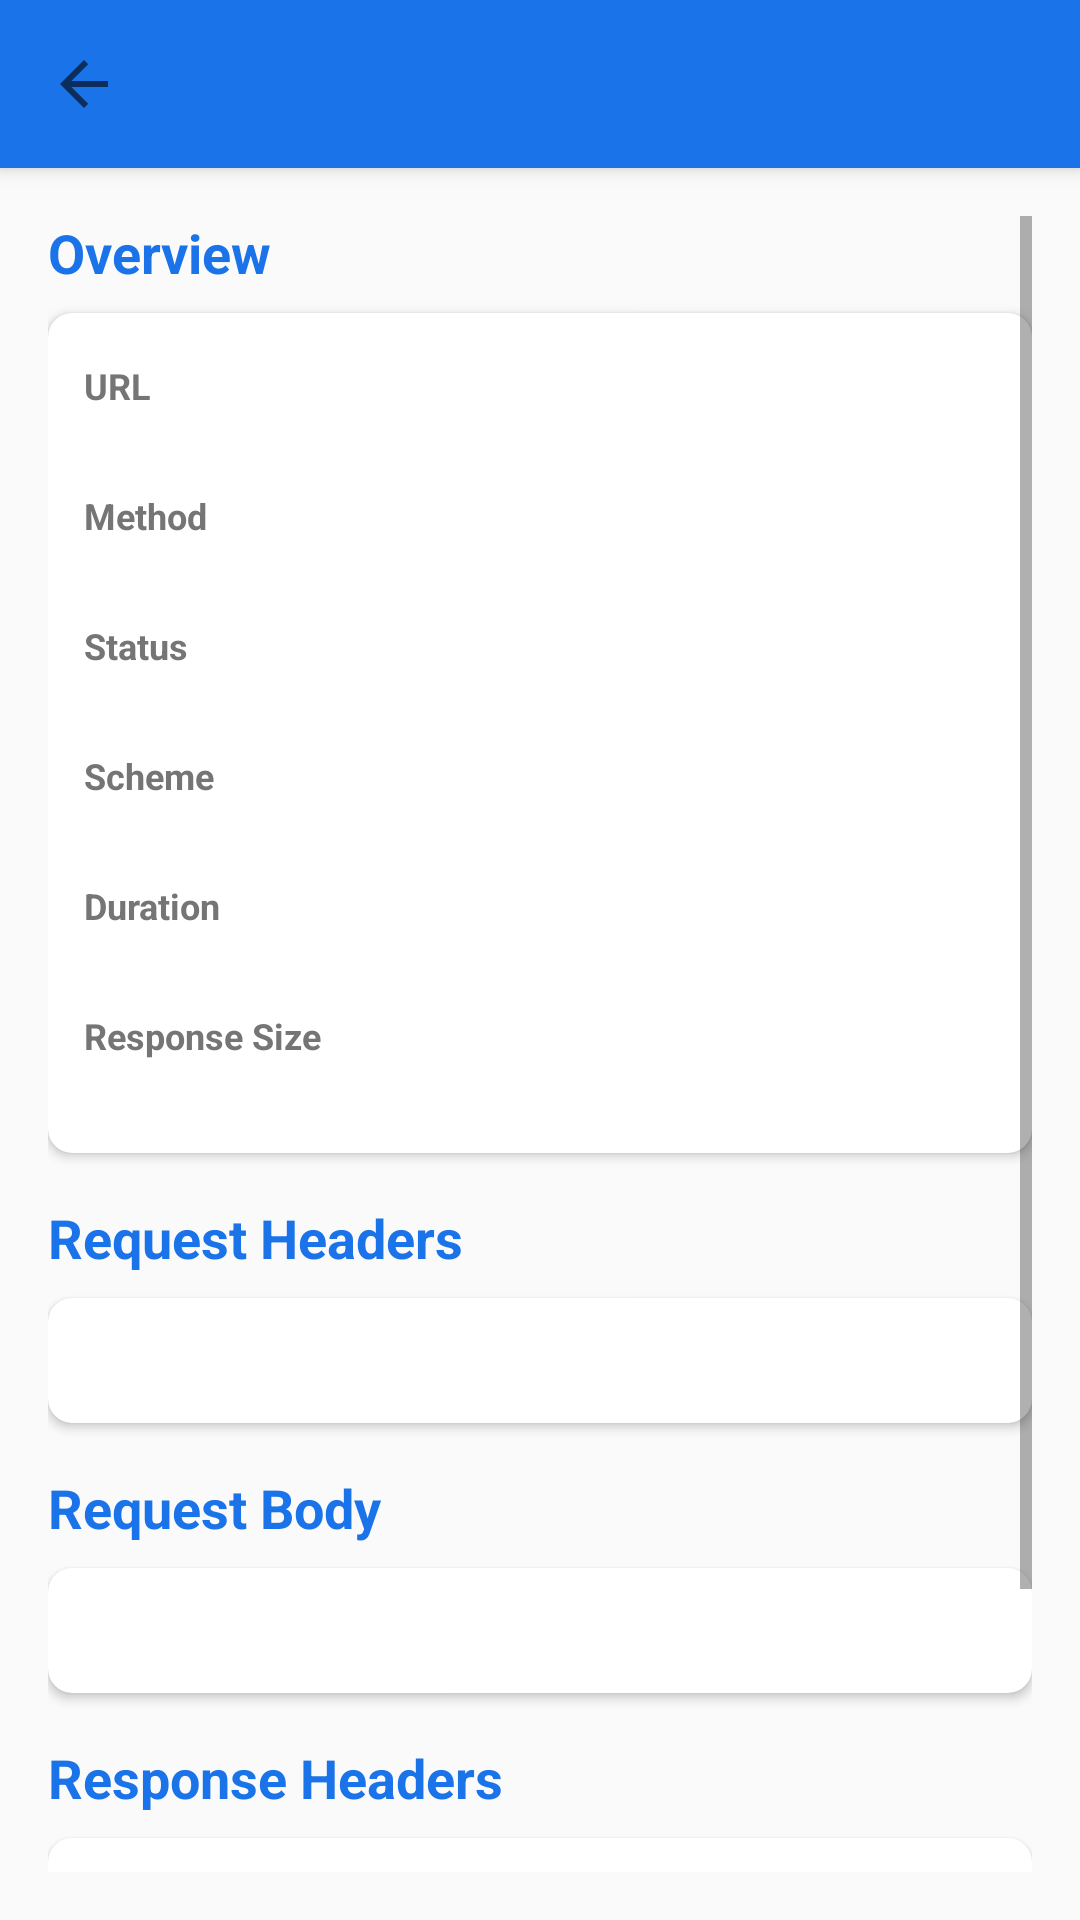

Layout XML and referenced resources for this Android screen:
<!-- AndroidManifest.xml: application theme Theme.FortunateHtml -->
<!-- res/layout/activity_traffic_detail.xml -->
<?xml version="1.0" encoding="utf-8"?>
<androidx.coordinatorlayout.widget.CoordinatorLayout
    xmlns:android="http://schemas.android.com/apk/res/android"
    xmlns:app="http://schemas.android.com/apk/res-auto"
    android:layout_width="match_parent"
    android:layout_height="match_parent"
    android:background="@color/background">

    <com.google.android.material.appbar.AppBarLayout
        android:layout_width="match_parent"
        android:layout_height="wrap_content">

        <androidx.appcompat.widget.Toolbar
            android:id="@+id/toolbar"
            android:layout_width="match_parent"
            android:layout_height="?attr/actionBarSize"
            android:background="@color/primary"
            android:titleTextColor="@color/on_primary"
            app:navigationIcon="?attr/homeAsUpIndicator" />

    </com.google.android.material.appbar.AppBarLayout>

    <ScrollView
        android:layout_width="match_parent"
        android:layout_height="match_parent"
        app:layout_behavior="@string/appbar_scrolling_view_behavior"
        android:padding="16dp">

        <LinearLayout
            android:layout_width="match_parent"
            android:layout_height="wrap_content"
            android:orientation="vertical">

            
            <TextView
                android:layout_width="wrap_content"
                android:layout_height="wrap_content"
                android:text="Overview"
                android:textSize="18sp"
                android:textStyle="bold"
                android:textColor="@color/primary"
                android:layout_marginBottom="8dp" />

            <com.google.android.material.card.MaterialCardView
                android:layout_width="match_parent"
                android:layout_height="wrap_content"
                android:layout_marginBottom="16dp"
                app:cardElevation="2dp"
                app:cardCornerRadius="8dp">

                <LinearLayout
                    android:layout_width="match_parent"
                    android:layout_height="wrap_content"
                    android:orientation="vertical"
                    android:padding="12dp">

                    <include layout="@layout/detail_row"
                        android:id="@+id/urlRow" />

                    <TextView
                        android:layout_width="wrap_content"
                        android:layout_height="wrap_content"
                        android:text="URL"
                        android:textStyle="bold"
                        android:textSize="12sp"
                        android:textColor="@color/text_secondary" />
                    <TextView
                        android:id="@+id/urlValue"
                        android:layout_width="match_parent"
                        android:layout_height="wrap_content"
                        android:textSize="14sp"
                        android:layout_marginBottom="8dp"
                        android:textIsSelectable="true" />

                    <TextView
                        android:layout_width="wrap_content"
                        android:layout_height="wrap_content"
                        android:text="Method"
                        android:textStyle="bold"
                        android:textSize="12sp"
                        android:textColor="@color/text_secondary" />
                    <TextView
                        android:id="@+id/methodValue"
                        android:layout_width="match_parent"
                        android:layout_height="wrap_content"
                        android:textSize="14sp"
                        android:layout_marginBottom="8dp" />

                    <TextView
                        android:layout_width="wrap_content"
                        android:layout_height="wrap_content"
                        android:text="Status"
                        android:textStyle="bold"
                        android:textSize="12sp"
                        android:textColor="@color/text_secondary" />
                    <TextView
                        android:id="@+id/statusValue"
                        android:layout_width="match_parent"
                        android:layout_height="wrap_content"
                        android:textSize="14sp"
                        android:layout_marginBottom="8dp" />

                    <TextView
                        android:layout_width="wrap_content"
                        android:layout_height="wrap_content"
                        android:text="Scheme"
                        android:textStyle="bold"
                        android:textSize="12sp"
                        android:textColor="@color/text_secondary" />
                    <TextView
                        android:id="@+id/schemeValue"
                        android:layout_width="match_parent"
                        android:layout_height="wrap_content"
                        android:textSize="14sp"
                        android:layout_marginBottom="8dp" />

                    <TextView
                        android:layout_width="wrap_content"
                        android:layout_height="wrap_content"
                        android:text="Duration"
                        android:textStyle="bold"
                        android:textSize="12sp"
                        android:textColor="@color/text_secondary" />
                    <TextView
                        android:id="@+id/durationValue"
                        android:layout_width="match_parent"
                        android:layout_height="wrap_content"
                        android:textSize="14sp"
                        android:layout_marginBottom="8dp" />

                    <TextView
                        android:layout_width="wrap_content"
                        android:layout_height="wrap_content"
                        android:text="Response Size"
                        android:textStyle="bold"
                        android:textSize="12sp"
                        android:textColor="@color/text_secondary" />
                    <TextView
                        android:id="@+id/sizeValue"
                        android:layout_width="match_parent"
                        android:layout_height="wrap_content"
                        android:textSize="14sp" />

                </LinearLayout>
            </com.google.android.material.card.MaterialCardView>

            
            <TextView
                android:layout_width="wrap_content"
                android:layout_height="wrap_content"
                android:text="Request Headers"
                android:textSize="18sp"
                android:textStyle="bold"
                android:textColor="@color/primary"
                android:layout_marginBottom="8dp" />

            <com.google.android.material.card.MaterialCardView
                android:layout_width="match_parent"
                android:layout_height="wrap_content"
                android:layout_marginBottom="16dp"
                app:cardElevation="2dp"
                app:cardCornerRadius="8dp">

                <TextView
                    android:id="@+id/requestHeadersValue"
                    android:layout_width="match_parent"
                    android:layout_height="wrap_content"
                    android:padding="12dp"
                    android:textSize="13sp"
                    android:fontFamily="monospace"
                    android:textIsSelectable="true" />

            </com.google.android.material.card.MaterialCardView>

            
            <TextView
                android:layout_width="wrap_content"
                android:layout_height="wrap_content"
                android:text="Request Body"
                android:textSize="18sp"
                android:textStyle="bold"
                android:textColor="@color/primary"
                android:layout_marginBottom="8dp" />

            <com.google.android.material.card.MaterialCardView
                android:layout_width="match_parent"
                android:layout_height="wrap_content"
                android:layout_marginBottom="16dp"
                app:cardElevation="2dp"
                app:cardCornerRadius="8dp">

                <TextView
                    android:id="@+id/requestBodyValue"
                    android:layout_width="match_parent"
                    android:layout_height="wrap_content"
                    android:padding="12dp"
                    android:textSize="13sp"
                    android:fontFamily="monospace"
                    android:textIsSelectable="true" />

            </com.google.android.material.card.MaterialCardView>

            
            <TextView
                android:layout_width="wrap_content"
                android:layout_height="wrap_content"
                android:text="Response Headers"
                android:textSize="18sp"
                android:textStyle="bold"
                android:textColor="@color/primary"
                android:layout_marginBottom="8dp" />

            <com.google.android.material.card.MaterialCardView
                android:layout_width="match_parent"
                android:layout_height="wrap_content"
                android:layout_marginBottom="16dp"
                app:cardElevation="2dp"
                app:cardCornerRadius="8dp">

                <TextView
                    android:id="@+id/responseHeadersValue"
                    android:layout_width="match_parent"
                    android:layout_height="wrap_content"
                    android:padding="12dp"
                    android:textSize="13sp"
                    android:fontFamily="monospace"
                    android:textIsSelectable="true" />

            </com.google.android.material.card.MaterialCardView>

            
            <TextView
                android:layout_width="wrap_content"
                android:layout_height="wrap_content"
                android:text="Response Body"
                android:textSize="18sp"
                android:textStyle="bold"
                android:textColor="@color/primary"
                android:layout_marginBottom="8dp" />

            <com.google.android.material.card.MaterialCardView
                android:layout_width="match_parent"
                android:layout_height="wrap_content"
                android:layout_marginBottom="16dp"
                app:cardElevation="2dp"
                app:cardCornerRadius="8dp">

                <TextView
                    android:id="@+id/responseBodyValue"
                    android:layout_width="match_parent"
                    android:layout_height="wrap_content"
                    android:padding="12dp"
                    android:textSize="13sp"
                    android:fontFamily="monospace"
                    android:textIsSelectable="true" />

            </com.google.android.material.card.MaterialCardView>

        </LinearLayout>
    </ScrollView>

</androidx.coordinatorlayout.widget.CoordinatorLayout>
<!-- res/layout/detail_row.xml (included above) -->
<?xml version="1.0" encoding="utf-8"?>
<LinearLayout xmlns:android="http://schemas.android.com/apk/res/android"
    android:layout_width="match_parent"
    android:layout_height="wrap_content"
    android:orientation="vertical"
    android:layout_marginBottom="4dp">
</LinearLayout>
<!-- resources referenced by this layout -->
<resources>
  <color name="background">#FAFAFA</color>
  <color name="on_primary">#FFFFFF</color>
  <color name="primary">#1A73E8</color>
  <color name="text_secondary">#757575</color>
  <style name="Theme.FortunateHtml" parent="Theme.MaterialComponents.Light.DarkActionBar">
          <item name="colorPrimary">@color/primary</item>
          <item name="colorPrimaryDark">@color/primary_dark</item>
          <item name="colorAccent">@color/accent</item>
          <item name="android:windowBackground">@color/background</item>
      </style>
  <color name="primary_dark">#1558B0</color>
  <color name="accent">#FF6D00</color>
</resources>
